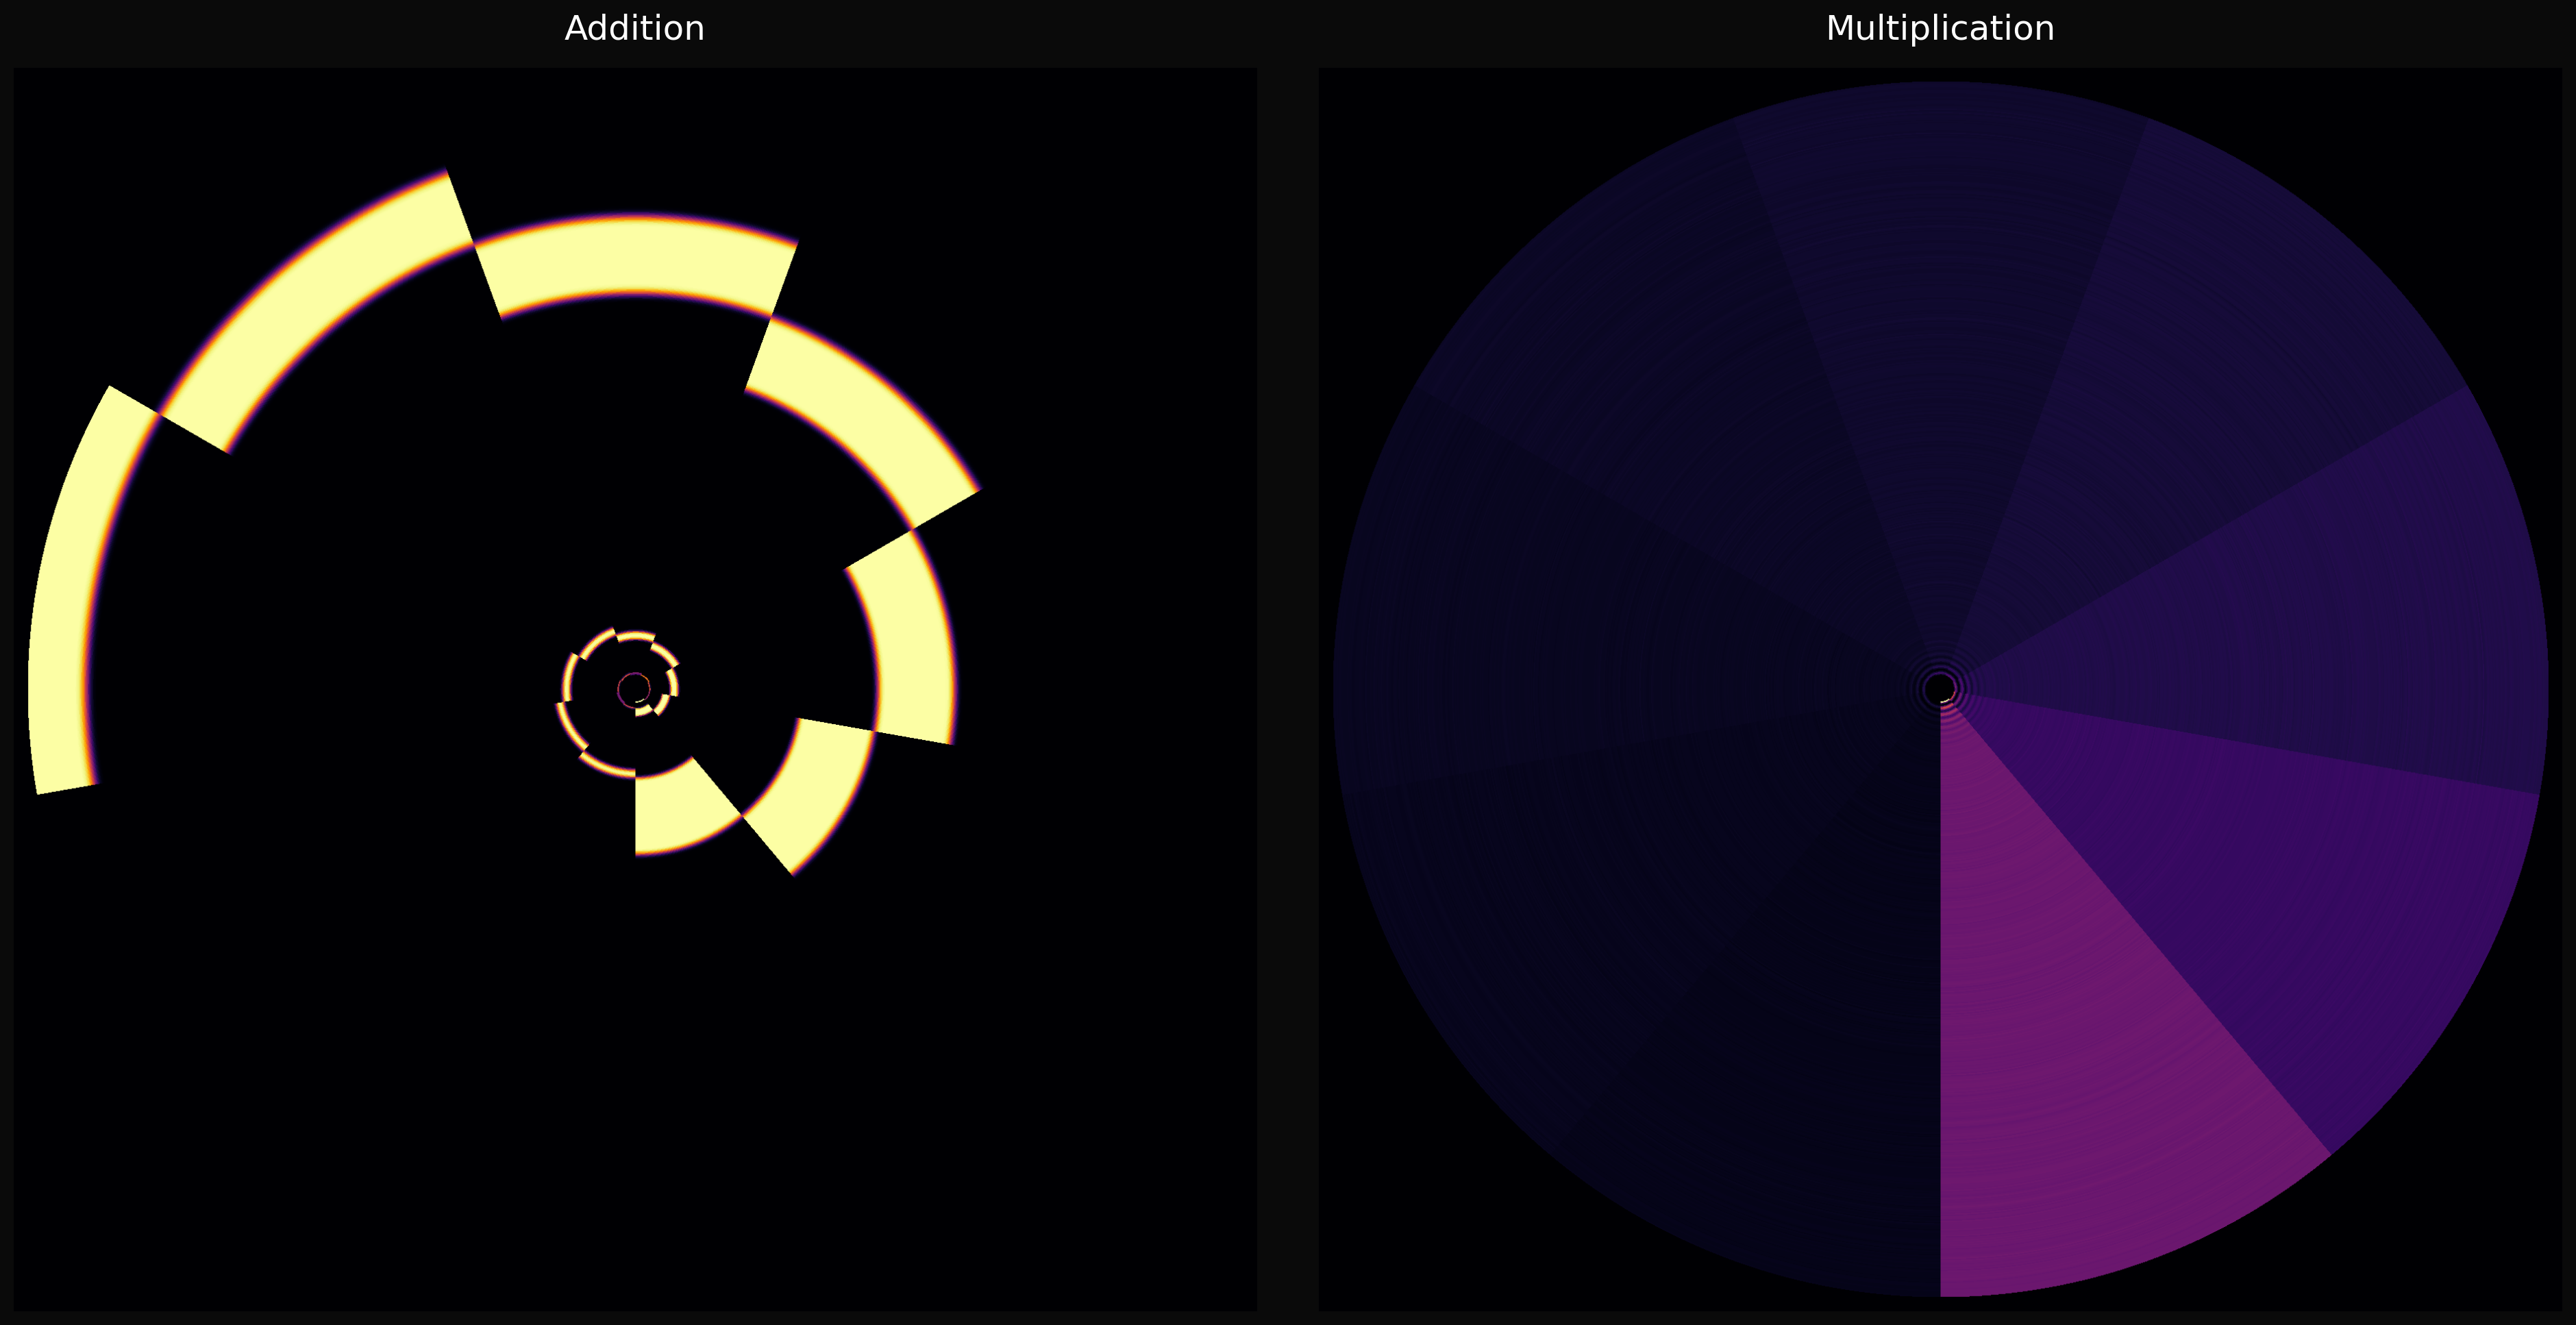

Recreate this plot in Python.
"""
Polar dual shutter — addition vs multiplication as two discs.

Angle = digit (1-9, each gets a 40-degree sector)
Radius = number of operations (1 at center, 500 at edge)

The addition disc's diagonal stripes become spiral arms.
The multiplication disc's static Benford gradient becomes
concentric rings that lock in almost immediately.
"""

import os
import sys

ROOT = os.path.abspath(os.path.join(os.path.dirname(__file__), '..', '..', '..', '..'))
sys.path.insert(0, os.path.join(ROOT, 'core'))

import numpy as np
import matplotlib.pyplot as plt
from acm_core import acm_champernowne_array, acm_first_digit_array

N = 10000
reals = acm_champernowne_array(N)
log_reals = np.log10(reals)
rng_add = np.random.default_rng(42)
rng_mul = np.random.default_rng(42)

n_steps = 500
n_samples = 8000


def first_digits_from_log_fracs(fracs):
    return np.minimum((10**fracs + 1e-9).astype(int), 9)

print("Building addition heatmap...")
heat_add = np.zeros((n_steps, 9))
for i, k in enumerate(range(1, n_steps + 1)):
    indices = rng_add.integers(0, N, size=(n_samples, k))
    sums = np.sum(reals[indices], axis=1)
    fds = acm_first_digit_array(sums)
    for d in range(1, 10):
        heat_add[i, d - 1] = np.sum(fds == d) / n_samples
    if (i + 1) % 50 == 0:
        print(f"  add step {i+1}/{n_steps}")

print("Building multiplication heatmap...")
heat_mul = np.zeros((n_steps, 9))
for i, k in enumerate(range(1, n_steps + 1)):
    indices = rng_mul.integers(0, N, size=(n_samples, k))
    log_products = np.sum(log_reals[indices], axis=1)
    fracs = log_products - np.floor(log_products)
    fds = first_digits_from_log_fracs(fracs)
    for d in range(1, 10):
        heat_mul[i, d - 1] = np.sum(fds == d) / n_samples
    if (i + 1) % 50 == 0:
        print(f"  mul step {i+1}/{n_steps}")

print("Warping to polar...")

def warp_heatmap_to_polar(heat, img_size=1800):
    """Warp a (n_steps x 9) heatmap into a polar disc.

    Radius = row index (operation count). Center = 1, edge = n_steps.
    Angle = column index (digit 1-9). Each digit gets 2*pi/9 radians.
    """
    cx, cy = img_size / 2, img_size / 2
    r_max = img_size / 2 - 20
    r_min = r_max * 0.02

    iy, ix = np.mgrid[0:img_size, 0:img_size]
    dx = (ix - cx).astype(np.float64)
    dy = (iy - cy).astype(np.float64)
    r = np.sqrt(dx * dx + dy * dy)
    theta = np.arctan2(dy, dx) % (2 * np.pi)

    # Radius -> operation count (row)
    row_idx = ((r - r_min) / (r_max - r_min) * heat.shape[0]).astype(int)
    # Angle -> digit (column). Offset so digit 1 is at top.
    theta_shifted = (theta + np.pi / 2) % (2 * np.pi)
    col_idx = (theta_shifted / (2 * np.pi) * 9).astype(int)

    valid = (r >= r_min) & (r <= r_max) & \
            (row_idx >= 0) & (row_idx < heat.shape[0]) & \
            (col_idx >= 0) & (col_idx < 9)

    img = np.zeros((img_size, img_size))
    img[valid] = heat[row_idx[valid], col_idx[valid]]
    return img

img_add = warp_heatmap_to_polar(heat_add)
img_mul = warp_heatmap_to_polar(heat_mul)

vmax = max(heat_add.max(), heat_mul.max())

print("Plotting...")
fig, (ax_add, ax_mul) = plt.subplots(1, 2, figsize=(24, 12))
fig.patch.set_facecolor('#0a0a0a')

for ax, img, title in [(ax_add, img_add, 'Addition'),
                        (ax_mul, img_mul, 'Multiplication')]:
    ax.set_facecolor('#0a0a0a')
    ax.imshow(img, cmap='inferno', interpolation='bilinear',
              origin='lower', vmin=0, vmax=vmax)
    ax.set_xticks([])
    ax.set_yticks([])
    for spine in ax.spines.values():
        spine.set_visible(False)
    ax.set_title(title, color='white', fontsize=18, pad=15)

plt.subplots_adjust(wspace=0.05)
plt.savefig('shutter_polar.png', dpi=200, facecolor='#0a0a0a', bbox_inches='tight')
print("-> shutter_polar.png")
